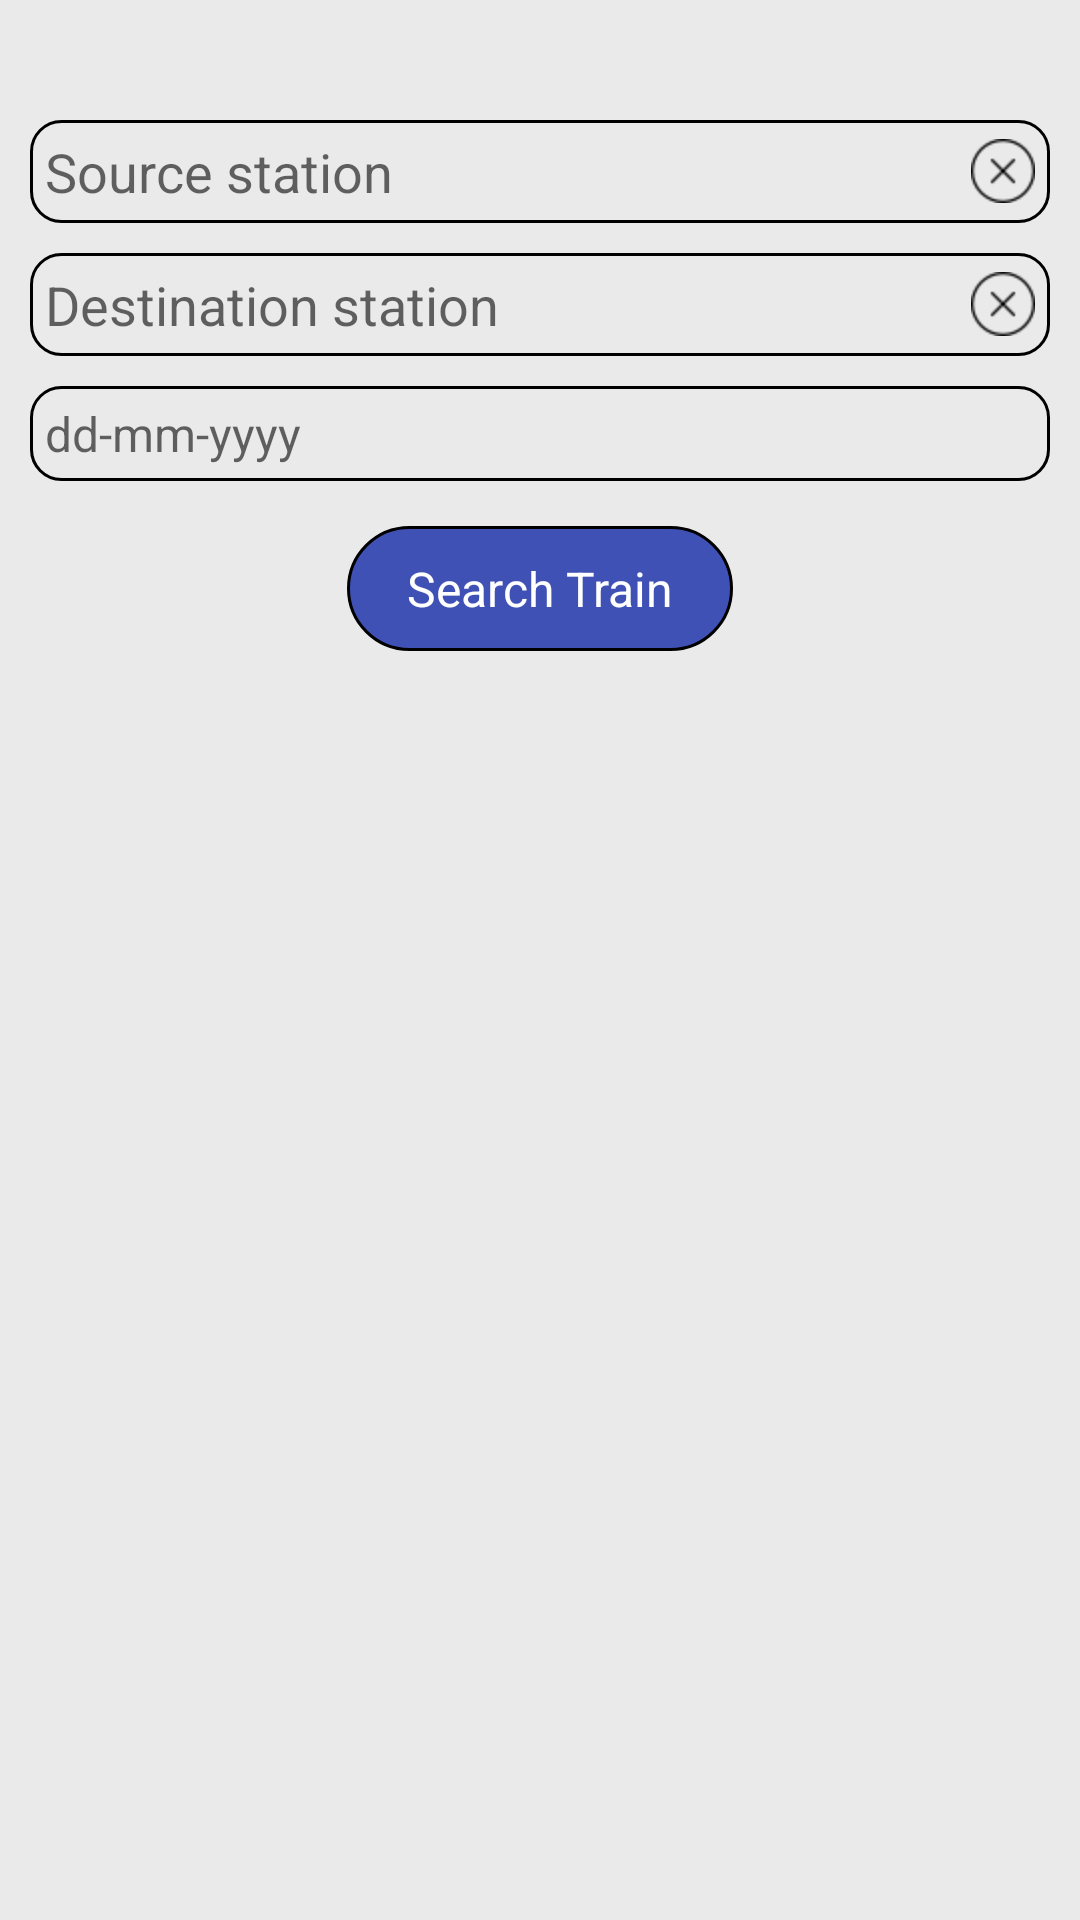

Layout XML and referenced resources for this Android screen:
<!-- AndroidManifest.xml: application theme AppTheme -->
<!-- res/layout/search_input_layout.xml -->
<?xml version="1.0" encoding="utf-8"?>
<RelativeLayout xmlns:android="http://schemas.android.com/apk/res/android"
                android:layout_width="match_parent"
                android:layout_height="match_parent"
                android:background="@color/background_light_white">

    <LinearLayout
        android:layout_width="match_parent"
        android:layout_height="match_parent"
        android:layout_marginTop="20dp"
        android:padding="10dp"
        android:orientation="vertical">

        <RelativeLayout
            android:id="@+id/frameEditBoxSource"
            android:layout_width="match_parent"
            android:layout_height="wrap_content"
            android:layout_marginTop="10dp"
            android:background="@drawable/section_background">

            <EditText
                android:id="@+id/edtFromStation"
                android:layout_width="match_parent"
                android:layout_height="wrap_content"
                android:hint="@string/source_station_name_code"
                android:imeOptions="actionNext"
                android:nextFocusDown="@+id/edtToStation"
                android:padding="5dp"
                android:singleLine="true"
                android:background="@android:color/transparent"
                android:textColor="@color/card_view_text_color"
                android:textCursorDrawable="@null"/>

            <ImageView
                android:id="@+id/imgClearSource"
                android:layout_width="wrap_content"
                android:layout_height="wrap_content"
                android:layout_alignParentRight="true"
                android:layout_alignParentEnd="true"
                android:layout_centerVertical="true"
                android:paddingRight="5dp"
                android:src="@drawable/cross"
                android:visibility="visible"/>

        </RelativeLayout>
        <ListView
            android:id="@+id/sourceSuggestList"
            android:layout_width="match_parent"
            android:layout_height="wrap_content"
            android:visibility="gone"/>

        <RelativeLayout
            android:id="@+id/frameEditBoxDestination"
            android:layout_width="match_parent"
            android:layout_height="wrap_content"
            android:background="@drawable/section_background"
            android:layout_marginTop="10dp">

            <EditText
                android:id="@+id/edtToStation"
                android:layout_width="match_parent"
                android:layout_height="wrap_content"
                android:hint="@string/destination_station_name_code"
                android:imeOptions="actionNext"
                android:nextFocusDown="@+id/edtDate"
                android:padding="5dp"
                android:singleLine="true"
                android:background="@android:color/transparent"
                android:textColor="@color/card_view_text_color"
                android:textCursorDrawable="@null"/>




            <ImageView
                android:id="@+id/imgClearDestination"
                android:layout_width="wrap_content"
                android:layout_height="wrap_content"
                android:layout_alignParentRight="true"
                android:layout_alignParentEnd="true"
                android:layout_centerVertical="true"
                android:paddingEnd="5dp"
                android:paddingRight="5dp"
                android:src="@drawable/cross"
                android:visibility="visible"/>

        </RelativeLayout>
        <ListView
            android:id="@+id/destinationSuggestList"
            android:layout_width="match_parent"
            android:layout_height="wrap_content"
            android:visibility="gone"/>

        <RelativeLayout
            android:id="@+id/frameEditBoxDOJ"
            android:layout_width="match_parent"
            android:layout_height="wrap_content"
            android:background="@drawable/section_background"
            android:layout_marginTop="10dp">

            <TextView
                android:id="@+id/txtDate"
                android:layout_width="match_parent"
                android:layout_height="wrap_content"
                android:hint="@string/fare_date_of_journey"
                android:inputType="none"
                android:padding="5dp"
                android:singleLine="true"
                android:textSize="16sp"
                android:background="@android:color/transparent"
                android:textColor="@color/card_view_text_color"
                android:textCursorDrawable="@null"/>

            <ImageView
                android:id="@+id/imgClearDate"
                android:layout_width="wrap_content"
                android:layout_height="wrap_content"
                android:layout_alignParentRight="true"
                android:layout_alignParentEnd="true"
                android:layout_centerVertical="true"
                android:layout_marginEnd="10dp"
                android:layout_marginRight="10dp"
                android:src="@drawable/calendar"
                android:visibility="visible"/>

        </RelativeLayout>

        <TextView
            android:id="@+id/btnTrainStatus"
            android:layout_width="wrap_content"
            android:layout_height="wrap_content"
            android:layout_gravity="center"
            android:layout_marginTop="15dp"
            android:paddingLeft="20dp"
            android:paddingRight="20dp"
            android:paddingBottom="10dp"
            android:paddingTop="10dp"
            android:background="@drawable/language_name_background"
            android:text="Search Train"
            android:textColor="@android:color/white"
            android:textSize="16sp"/>

    </LinearLayout>

</RelativeLayout>
<!-- resources referenced by this layout -->
<resources>
  <color name="background_light_white">#eaeaea</color>
  <color name="card_view_text_color">#4c4c4c</color>
  <!-- drawable cross: png bitmap (drawable-hdpi, 515 bytes) -->
  <!-- drawable language_name_background (drawable) -->
  <?xml version="1.0" encoding="utf-8"?>
  <shape xmlns:android="http://schemas.android.com/apk/res/android"
      android:shape="rectangle">
      <solid android:color="@color/colorPrimary" />
      <corners android:radius="51dp" />
      <stroke android:color="@android:color/black" android:width="1dp"/>
  
  </shape>
  <!-- drawable section_background (drawable) -->
  <?xml version="1.0" encoding="utf-8"?>
  <shape xmlns:android="http://schemas.android.com/apk/res/android"
         android:shape="rectangle">
      <corners android:radius="10dp"/>
      <stroke
          android:width="1dp"
          android:color="@android:color/black"/>
  
  </shape>
  <string name="destination_station_name_code">Destination station</string>
  <string name="fare_date_of_journey">dd-mm-yyyy</string>
  <string name="source_station_name_code">Source station</string>
  <style name="AppTheme" parent="Theme.AppCompat.Light.NoActionBar">
          
          <item name="colorPrimary">@color/colorPrimary</item>
          <item name="colorPrimaryDark">@color/statusbar</item>
          <item name="colorAccent">@color/colorAccent</item>
      </style>
  <color name="colorPrimary">#3F51B5</color>
  <color name="statusbar">#4c0000</color>
  <color name="colorAccent">#FF4081</color>
</resources>
